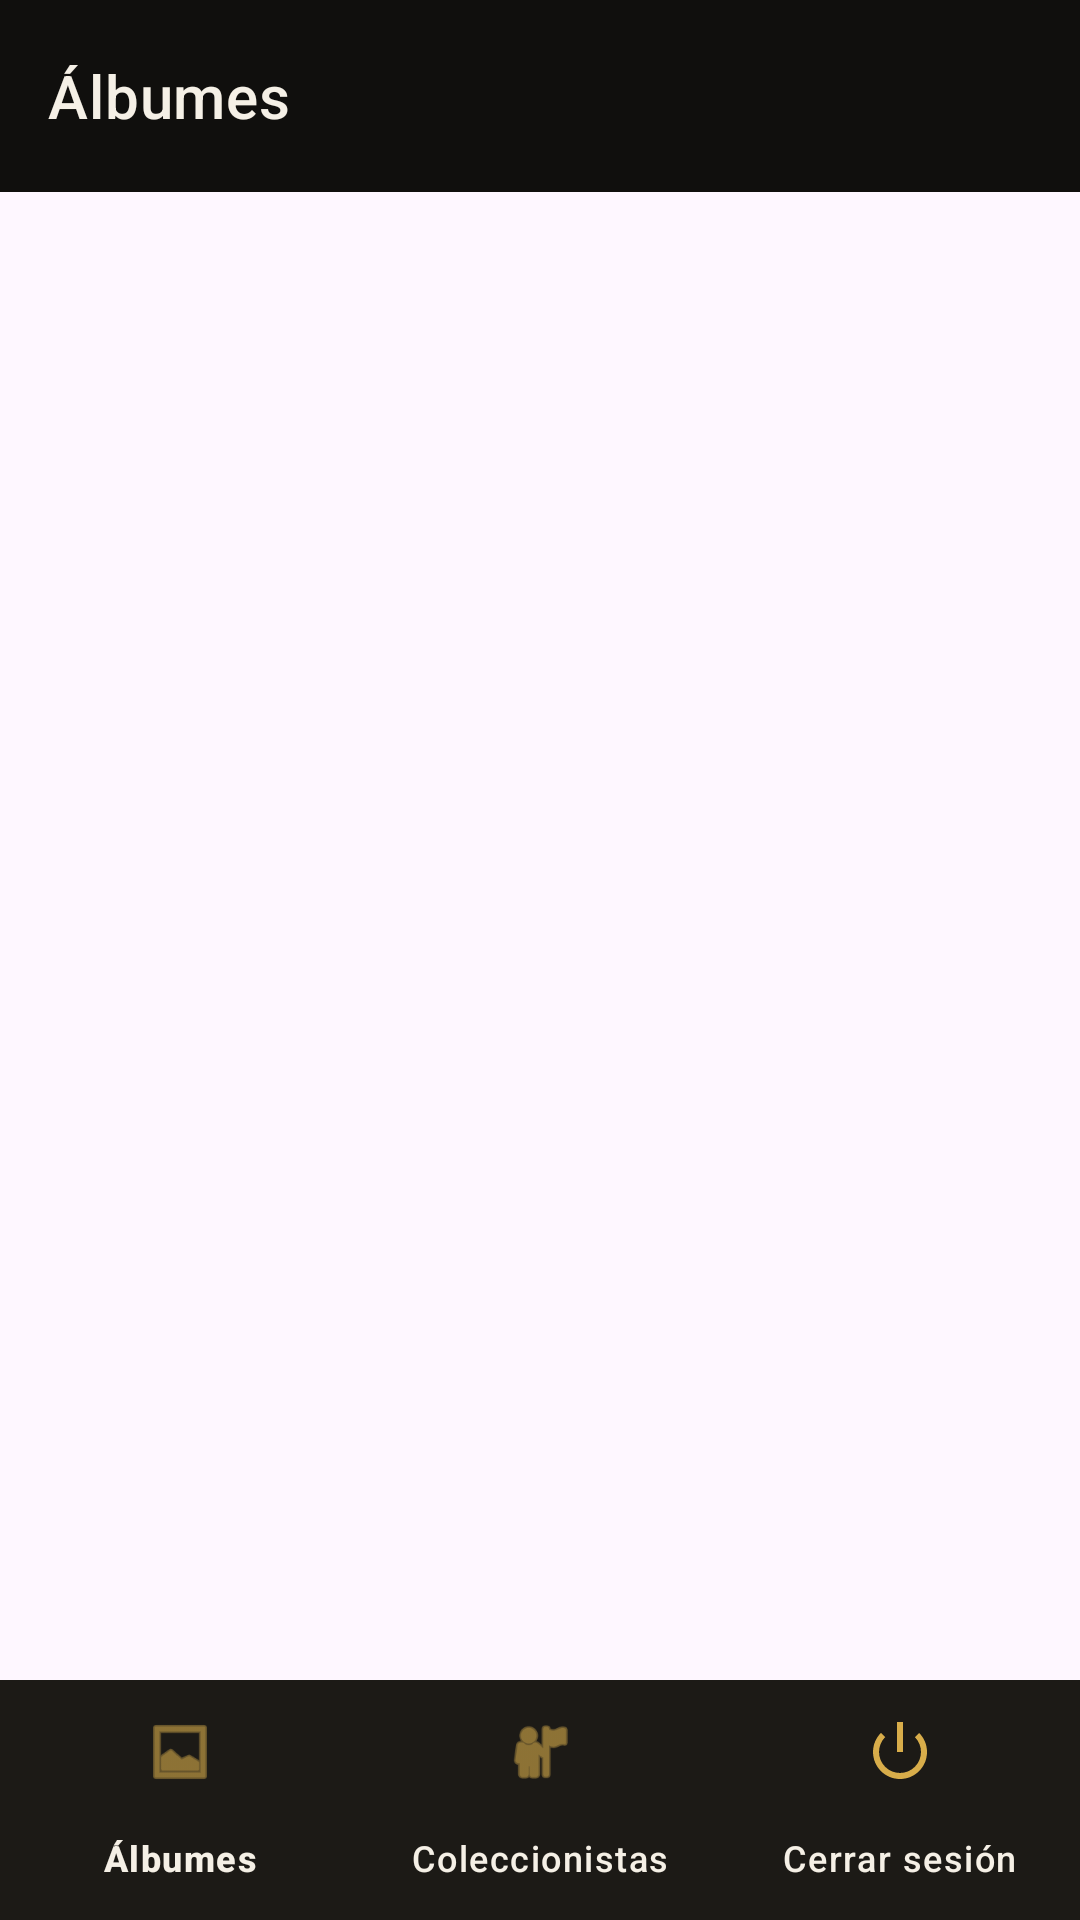

Produce the Android XML layout that renders to this screen, including the resource entries it uses.
<!-- AndroidManifest.xml: application theme Theme.AplicacionVinilos -->
<!-- res/layout/activity_album_list.xml -->
<?xml version="1.0" encoding="utf-8"?>
<LinearLayout
    xmlns:android="http://schemas.android.com/apk/res/android"
    xmlns:app="http://schemas.android.com/apk/res-auto"
    xmlns:tools="http://schemas.android.com/tools"
    android:id="@+id/main"
    android:layout_width="match_parent"
    android:layout_height="match_parent"
    android:orientation="vertical"
    tools:context=".ui.AlbumListActivity">

    <com.google.android.material.appbar.MaterialToolbar
        android:id="@+id/toolbar"
        android:layout_width="match_parent"
        android:layout_height="?attr/actionBarSize"
        android:background="#100F0D"
        app:title="@string/albumes"
        app:titleTextColor="#F5F0E6"
        app:titleTextAppearance="@style/TextAppearance.MaterialComponents.Headline6" />

    <FrameLayout
        android:layout_width="match_parent"
        android:layout_height="0dp"
        android:layout_weight="1">

        <androidx.recyclerview.widget.RecyclerView
            android:id="@+id/albumsList"
            android:layout_width="match_parent"
            android:layout_height="match_parent"
            android:clipToPadding="false"
            android:padding="8dp"
            android:visibility="gone"
            app:layoutManager="androidx.recyclerview.widget.LinearLayoutManager" />

        <ProgressBar
            android:id="@+id/progress"
            android:layout_width="wrap_content"
            android:layout_height="wrap_content"
            android:layout_gravity="center"
            android:indeterminateTint="#D8AD4A"
            android:visibility="gone" />

        <TextView
            android:id="@+id/emptyText"
            android:layout_width="wrap_content"
            android:layout_height="wrap_content"
            android:layout_gravity="center"
            android:text="@string/sin_albumes"
            android:textColor="#F5F0E6"
            android:visibility="gone" />

        <LinearLayout
            android:id="@+id/errorGroup"
            android:layout_width="match_parent"
            android:layout_height="wrap_content"
            android:layout_gravity="center"
            android:gravity="center"
            android:orientation="vertical"
            android:padding="24dp"
            android:visibility="gone">

            <TextView
                android:id="@+id/errorText"
                android:layout_width="wrap_content"
                android:layout_height="wrap_content"
                android:gravity="center"
                android:textColor="#F5F0E6"
                android:textAppearance="?attr/textAppearanceBodyLarge" />

            <Button
                android:id="@+id/retryButton"
                android:layout_width="wrap_content"
                android:layout_height="wrap_content"
                android:layout_marginTop="12dp"
                android:text="@string/reintentar"
                android:textColor="#100F0D"
                android:backgroundTint="#D8AD4A" />

        </LinearLayout>

        
        <com.google.android.material.floatingactionbutton.FloatingActionButton
            android:id="@+id/createAlbumButton"
            android:layout_width="wrap_content"
            android:layout_height="wrap_content"
            android:layout_gravity="bottom|end"
            android:layout_margin="16dp"
            android:contentDescription="@string/crear_album"
            android:src="@drawable/ic_add"
            android:visibility="gone"
            app:backgroundTint="#D8AD4A"
            app:tint="#100F0D" />

    </FrameLayout>

    <com.google.android.material.bottomnavigation.BottomNavigationView
        android:id="@+id/bottomNavigation"
        android:layout_width="match_parent"
        android:layout_height="wrap_content"
        android:background="#1C1A16"
        app:menu="@menu/bottom_navigation_menu"
        app:itemIconTint="#D8AD4A"
        app:itemTextColor="#F5F0E6"
        app:labelVisibilityMode="labeled"
        app:elevation="8dp" />

</LinearLayout>
<!-- resources referenced by this layout -->
<resources>
  <string name="albumes">Álbumes</string>
  <string name="crear_album">Crear álbum</string>
  <string name="reintentar">Reintentar</string>
  <string name="sin_albumes">Aún no hay álbumes en el catálogo</string>
  <style name="Theme.AplicacionVinilos" parent="Base.Theme.AplicacionVinilos" />
  <style name="Base.Theme.AplicacionVinilos" parent="Theme.Material3.DayNight.NoActionBar">
          
          
      </style>
</resources>
